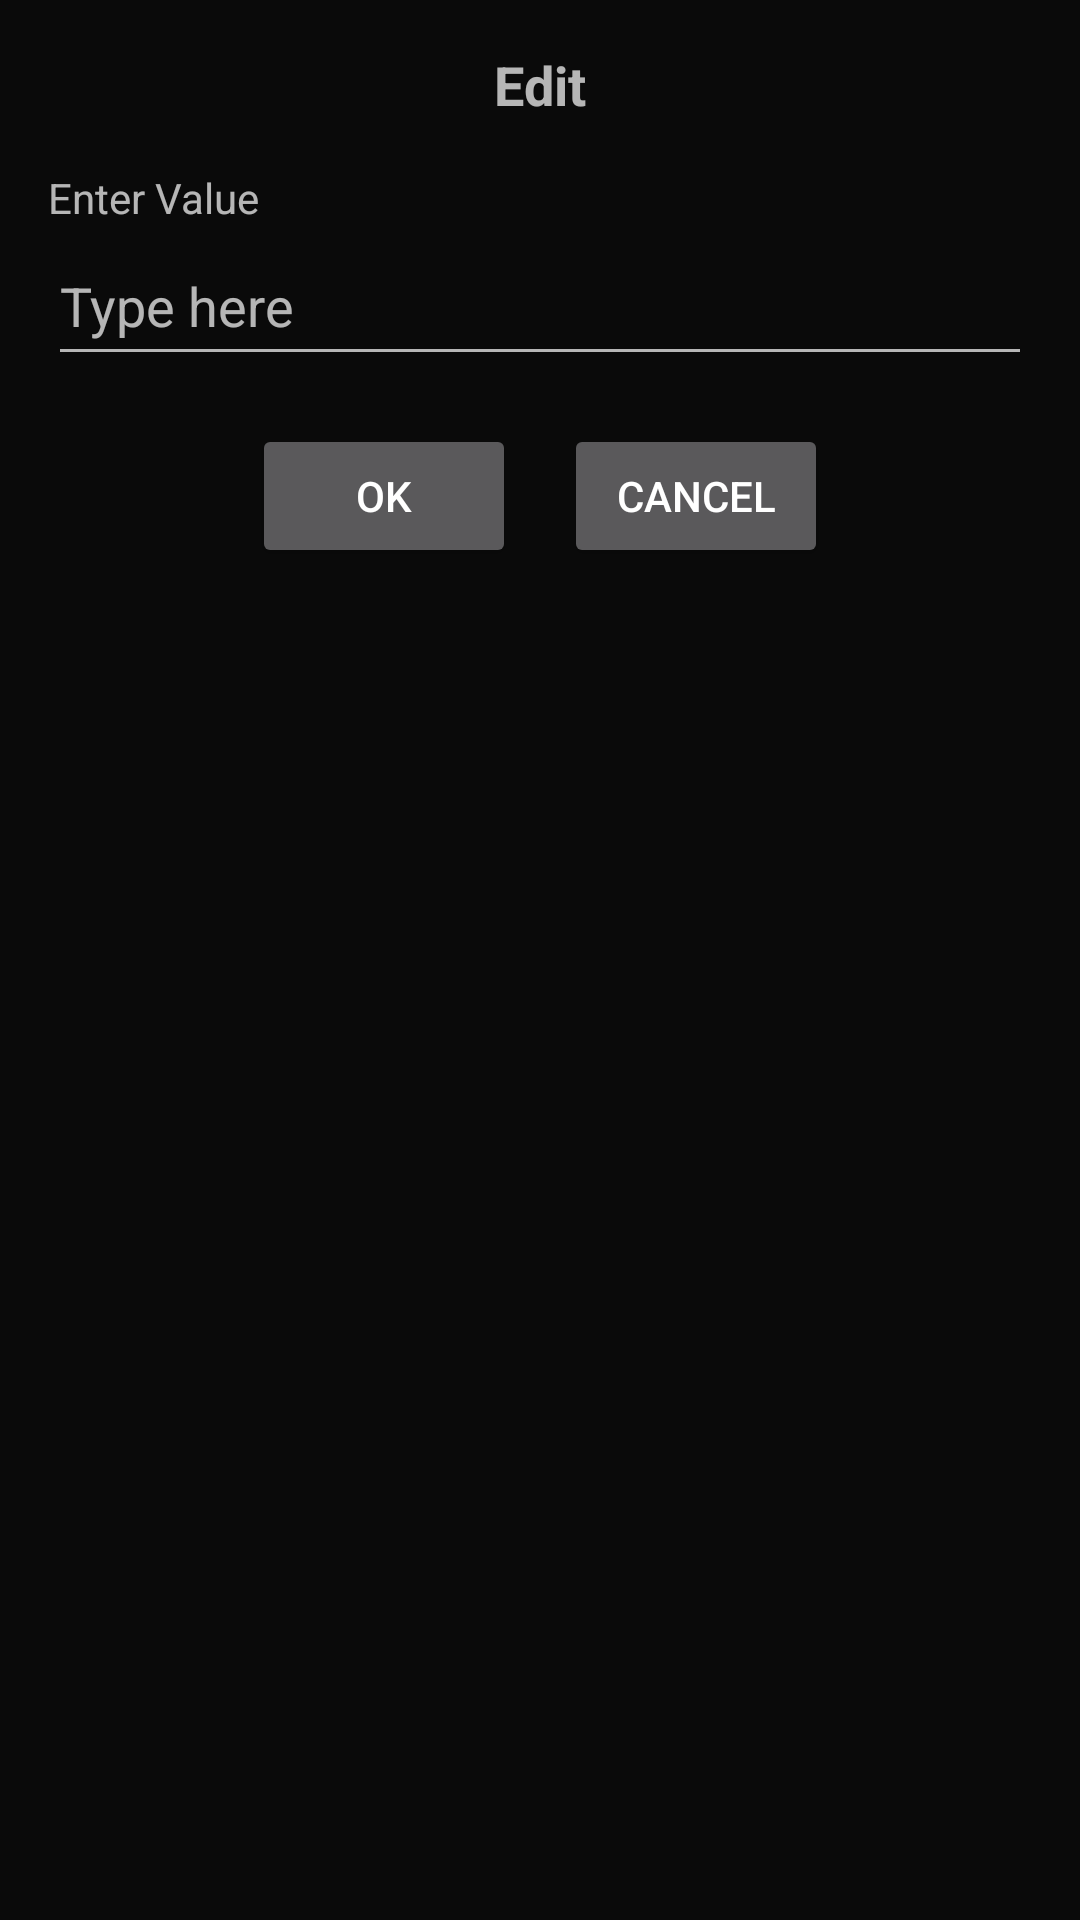

Produce the Android XML layout that renders to this screen, including the resource entries it uses.
<!-- AndroidManifest.xml: application theme Theme.ChildTask -->
<!-- res/layout/popup_edit.xml -->
<LinearLayout xmlns:android="http://schemas.android.com/apk/res/android"
    xmlns:tools="http://schemas.android.com/tools"
    android:layout_width="match_parent"
    android:layout_height="wrap_content"
    android:orientation="vertical"
    android:padding="16dp"
    android:background="#CA000000">

    <TextView
        android:layout_width="wrap_content"
        android:layout_height="wrap_content"
        android:text="@string/Edit"
        android:textSize="18sp"
        android:textStyle="bold"
        android:layout_gravity="center_horizontal"
        android:layout_marginBottom="16dp"/>

    <TextView
        android:layout_width="wrap_content"
        android:layout_height="wrap_content"
        android:text="@string/enter_value"/>

    <EditText
        android:id="@+id/valueEditText"
        android:layout_width="match_parent"
        android:layout_height="50dp"
        android:hint="@string/type_here"
        tools:ignore="VisualLintTextFieldSize"
        android:autofillHints=""
        android:inputType="text" />

    <LinearLayout
        android:layout_width="match_parent"
        android:layout_height="wrap_content"
        android:orientation="horizontal"
        android:gravity="center"
        android:layout_marginTop="16dp">

        <Button
            android:id="@+id/okButton"
            android:layout_width="wrap_content"
            android:layout_height="wrap_content"
            android:text="@string/ok"
            android:layout_marginEnd="8dp"
            tools:ignore="ButtonOrder,ButtonStyle" />

        <Button
            android:id="@+id/cancelButton"
            android:layout_width="wrap_content"
            android:layout_height="wrap_content"
            android:text="@string/cancel"
            android:layout_marginStart="8dp"
            tools:ignore="ButtonOrder,ButtonStyle" />
    </LinearLayout>

</LinearLayout>
<!-- resources referenced by this layout -->
<resources>
  <string name="Edit">Edit</string>
  <string name="cancel">Cancel</string>
  <string name="enter_value">Enter Value</string>
  <string name="ok">OK</string>
  <string name="type_here">Type here</string>
  <style name="Theme.ChildTask" parent="Theme.AppCompat.NoActionBar">
          
          <item name="colorPrimary">@color/purple_500</item>
          <item name="colorPrimaryVariant">@color/purple_700</item>
          <item name="colorOnPrimary">@color/white</item>
          
          <item name="colorSecondary">@color/teal_200</item>
          <item name="colorSecondaryVariant">@color/teal_700</item>
          <item name="colorOnSecondary">@color/black</item>
          
          <item name="android:statusBarColor">?attr/colorPrimaryVariant</item>
          
      </style>
  <color name="purple_500">#FF6200EE</color>
  <color name="purple_700">#FF3700B3</color>
  <color name="white">#FFFFFFFF</color>
  <color name="teal_200">#FF03DAC5</color>
  <color name="teal_700">#FF018786</color>
  <color name="black">#FF000000</color>
</resources>
